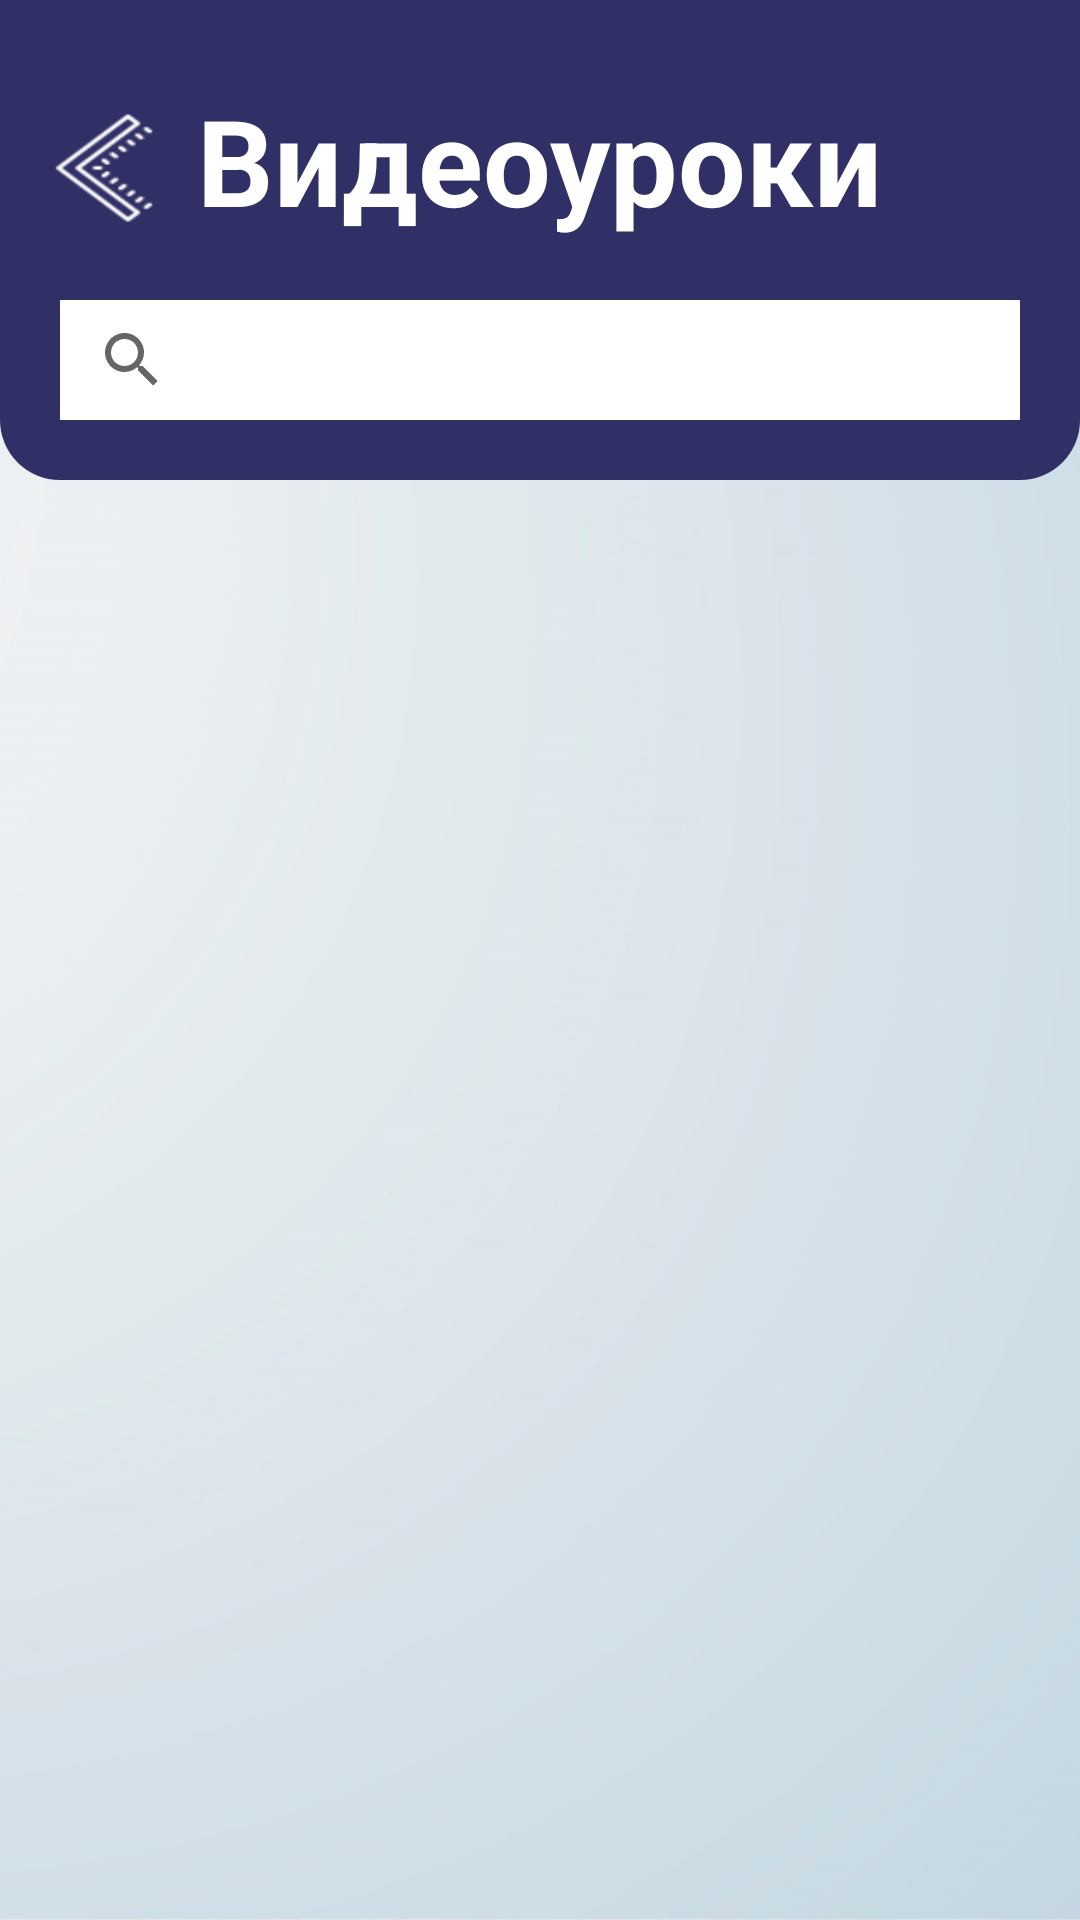

Produce the Android XML layout that renders to this screen, including the resource entries it uses.
<!-- AndroidManifest.xml: application theme Theme.Just_drive -->
<!-- res/layout/activity_videos.xml -->
<?xml version="1.0" encoding="utf-8"?>
<androidx.constraintlayout.widget.ConstraintLayout xmlns:android="http://schemas.android.com/apk/res/android"
    xmlns:app="http://schemas.android.com/apk/res-auto"
    xmlns:tools="http://schemas.android.com/tools"
    android:layout_width="match_parent"
    android:layout_height="match_parent"
    tools:context=".Videos"
    android:background="@drawable/main_background">
    <LinearLayout
        android:orientation="vertical"
        android:layout_width="match_parent"
        android:layout_height="match_parent"
        android:weightSum="4">
        <LinearLayout
            android:orientation="vertical"
            android:layout_width="match_parent"
            android:layout_height="0dp"
            android:layout_weight="1"
            android:weightSum="2"
            android:background="@drawable/layout_border">
            <FrameLayout
                android:orientation="horizontal"
                android:layout_weight="1"
                android:layout_width="match_parent"
                android:layout_height="match_parent">
                <ImageView
                    android:id="@+id/img_back"
                    android:layout_marginLeft="10dp"
                    android:layout_gravity="bottom|left"
                    android:background="@drawable/icon_back_white"
                    android:layout_marginBottom="5dp"
                    android:layout_width="51dp"
                    android:layout_height="38dp"></ImageView>
                <TextView
                    android:layout_width="wrap_content"
                    android:layout_height="wrap_content"
                    android:text="@string/videos"
                    android:textSize="40dp"
                    android:textColor="#ffff"
                    android:textStyle="bold"
                    android:layout_gravity="center|bottom"
                    ></TextView>
            </FrameLayout>

            <LinearLayout
                android:orientation="horizontal"
                android:layout_width="match_parent"
                android:layout_height="match_parent"
                android:layout_weight="1"
                android:gravity="center">
                <androidx.appcompat.widget.SearchView
                    android:id="@+id/edit_search"
                    android:textColor="#373333"
                    android:layout_width="match_parent"
                    android:layout_margin="20dp"
                    android:layout_height="40dp"
                    android:background="@color/white"></androidx.appcompat.widget.SearchView>
            </LinearLayout>
        </LinearLayout>
        <LinearLayout
            android:orientation="vertical"
            android:layout_width="match_parent"
            android:layout_height="0dp"
            android:layout_weight="3">
            <androidx.recyclerview.widget.RecyclerView
                android:id="@+id/recyclervideos"
                android:layout_width="match_parent"
                android:layout_height="match_parent"
                android:layout_margin="20dp"></androidx.recyclerview.widget.RecyclerView>
        </LinearLayout>
    </LinearLayout>

</androidx.constraintlayout.widget.ConstraintLayout>
<!-- resources referenced by this layout -->
<resources>
  <!-- drawable icon_back_white: png bitmap (drawable, 656 bytes) -->
  <!-- drawable layout_border (drawable) -->
  <?xml version="1.0" encoding="utf-8"?>
  <shape xmlns:android="http://schemas.android.com/apk/res/android">
  <solid android:color="#313066"></solid>
  <corners android:bottomLeftRadius="20dp" android:bottomRightRadius="20dp"></corners>
  </shape>
  <!-- drawable main_background: jpg bitmap (drawable, 45805 bytes) -->
  <string name="videos">Видеоуроки</string>
  <style name="Theme.Just_drive" parent="Theme.MaterialComponents.DayNight.NoActionBar">
          
          <item name="colorPrimary">@color/purple_500</item>
          <item name="colorPrimaryVariant">@color/purple_700</item>
          <item name="colorOnPrimary">@color/white</item>
          
          <item name="colorSecondary">@color/teal_200</item>
          <item name="colorSecondaryVariant">@color/teal_700</item>
          <item name="colorOnSecondary">@color/black</item>
          
          <item name="android:statusBarColor">?attr/colorPrimaryVariant</item>
          <item name="android:windowTranslucentStatus">true</item>
          
      </style>
  <!-- not gathered from this repository: default colours our renderer supplied (Android Studio template values) -->
  <color name="purple_500">#FF6200EE</color>
  <color name="purple_700">#FF3700B3</color>
  <color name="teal_200">#FF03DAC5</color>
  <color name="teal_700">#FF018786</color>
  <color name="black">#FF000000</color>
  <color name="white">#FFFFFFFF</color>
</resources>
